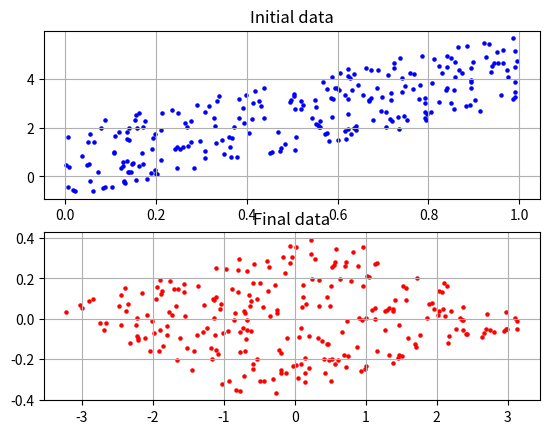

This figure's Python source:
import numpy as np
import matplotlib.pyplot as plt

class PCA():
	def __init__(self, n_components):
		self.n_components = n_components
	#This method calculates and returns the variance matrix
	def covariance(self, matrix):
		n_features = len(matrix[0])
		result = np.array([[0.0 for i in range(n_features)] for j in range(n_features)])
		for i in range(n_features):
			for j in range(i, n_features):
				result[i, j] = self.covavirance2(matrix[:, i], matrix[:, j])
				result[j, i] = result[i, j]
		return result
	#This method calculates and return the covariance between two features a and b.
	#a and b must be in numpy array format
	def covavirance2(self, a, b):
		return a.dot(b)/(len(a)-1)
	#This method finds the principal components a matrix. The number of components (features)
	#can be set manually by setting n_components.
	def fit_transform(self, data):
		if self.n_components > len(data[0]):
			self.n_components = len(data[0])
		matrix = np.array(data)
		self.mean = matrix.mean(axis = 0)
		matrix = matrix - self.mean
		covariance_matrix = self.covariance(matrix)
		weights, vectors = np.linalg.eig(covariance_matrix)
		principal_weights_index = np.argsort(weights)[-self.n_components:]
		principal_weights_index = [principal_weights_index[-1-i] for i in range(len(principal_weights_index))]
		self.explained_variances_ = weights[principal_weights_index]
		self.principal_vectors = np.array([vectors[:, i] for i in principal_weights_index]).T
		result =  matrix.dot(self.principal_vectors)
		return result
	# This method can only be called after self.fit_transform
	def transform(self, data):
		matrix = np.array(data)
		matrix = matrix -self.mean
		return matrix.dot(self.principal_vectors)


if __name__=='__main__':
	x = np.random.rand(250)
	y = 3*np.random.rand(250)-1 + 4*x
	
	
	pca = PCA(n_components = 2)
	data = np.array([x, y]).T
	principal_data = pca.fit_transform(data)

	print('Variances in decreasing order:\n\t', pca.explained_variances_)
	print('Initial shape: ', data.shape)
	print('Final shape  : ', principal_data.shape)

	#Let try to look at how it performed:
	plt.figure('Principal Component Analysis')
	plt.subplot(2, 1, 1)
	plt.title('Initial data')
	plt.scatter(data[:, 0], data[:, 1], s = 5, c = 'blue')
	plt.grid()
	plt.subplot(2, 1, 2)
	plt.title('Final data')
	plt.scatter(principal_data[:, 0], principal_data[:, 1], s = 5, c = 'red')
	plt.grid()
	plt.show()
